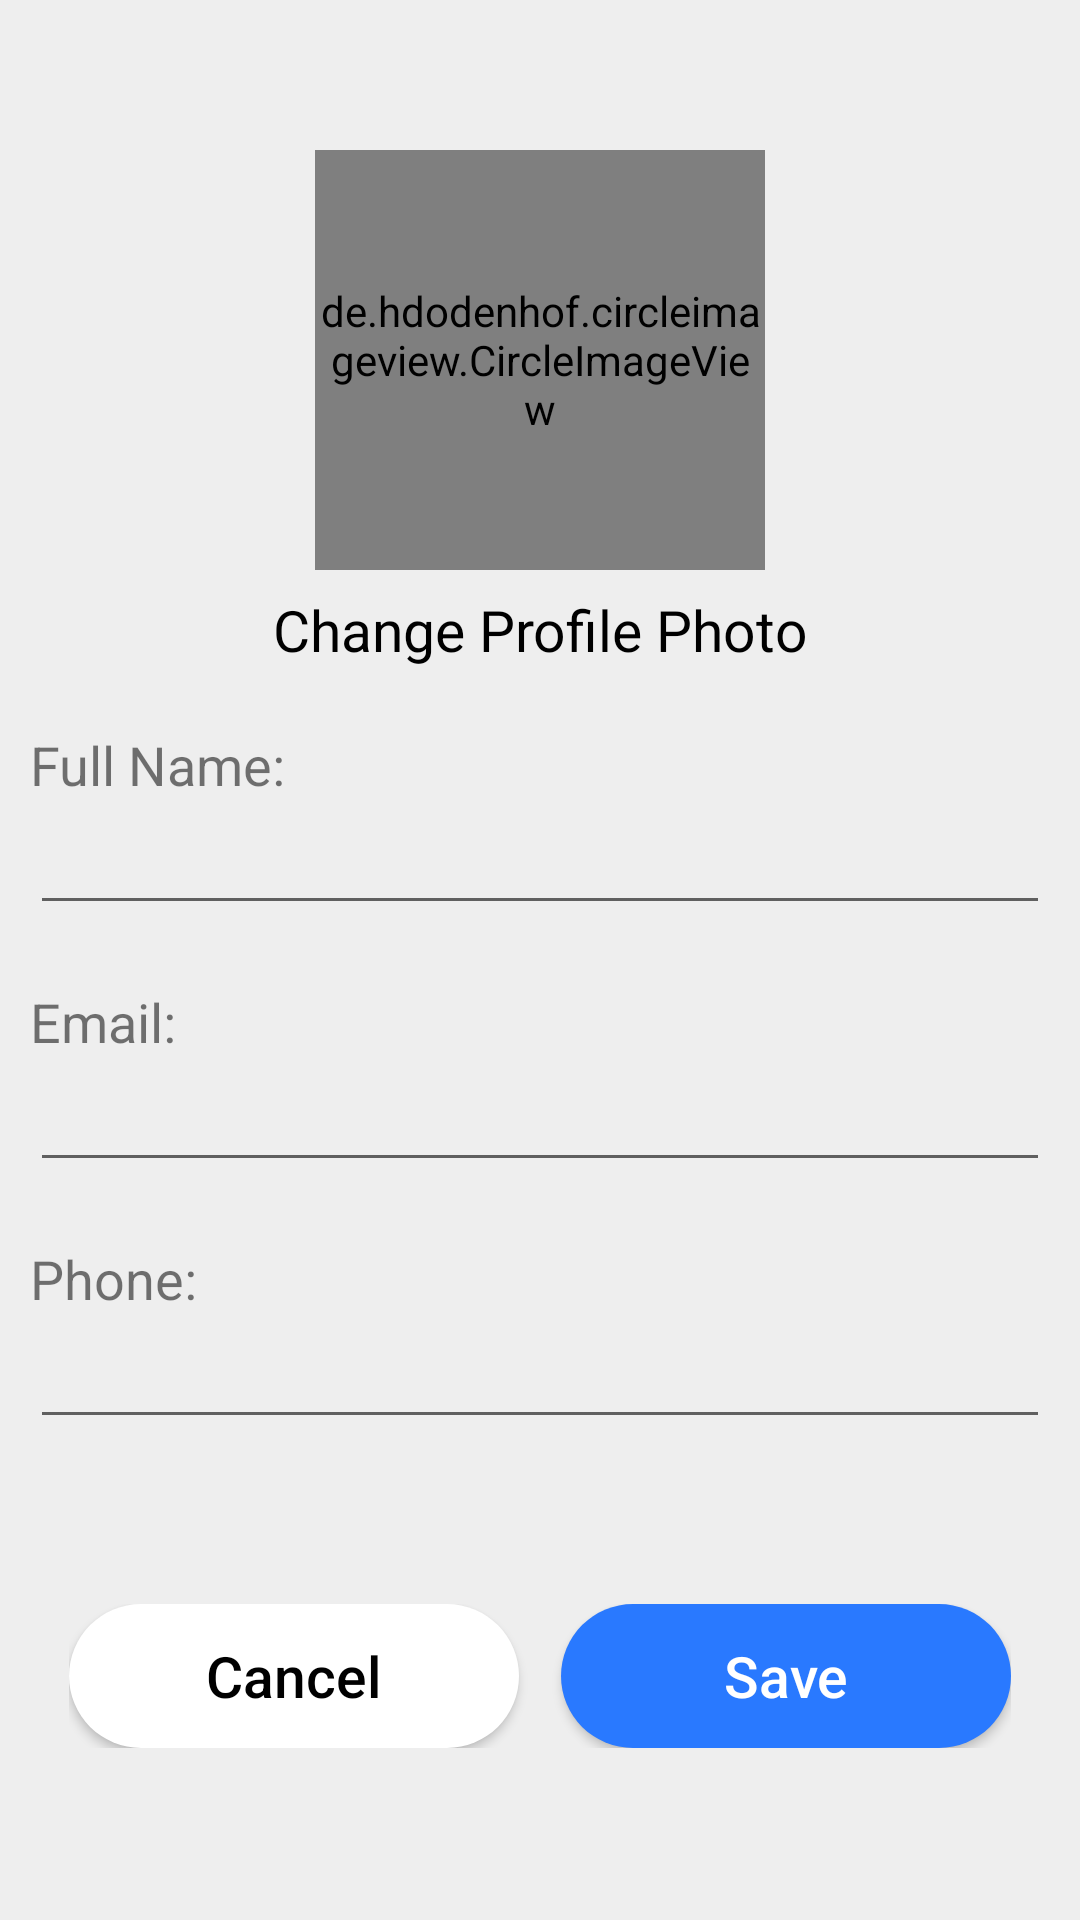

This screen was rendered from an Android layout file. Write that file and the resources it references.
<!-- AndroidManifest.xml: application theme Theme.Ahmeddd -->
<!-- res/layout/activity_update_profile_page.xml -->
<?xml version="1.0" encoding="utf-8"?>
<LinearLayout xmlns:android="http://schemas.android.com/apk/res/android"
    xmlns:app="http://schemas.android.com/apk/res-auto"
    xmlns:tools="http://schemas.android.com/tools"
    android:layout_width="match_parent"
    android:layout_height="match_parent"
    android:orientation="vertical"
    android:background="#EEEEEE"
    tools:context=".Pages.Home.UpdateProfile_Page">
    <de.hdodenhof.circleimageview.CircleImageView
        android:layout_width="150dp"
        android:layout_height="140dp"
        android:src="@drawable/primary_image"
        android:layout_gravity="center"
        android:layout_marginTop="50dp"
        android:id="@+id/myImage"
        />
    <TextView
        android:layout_width="match_parent"
        android:layout_height="wrap_content"
        android:text="@string/changephoto"
        android:gravity="center"
        android:textColor="@color/black"
        android:textSize="19dp"
        android:layout_marginTop="7dp"
        android:id="@+id/changephoto"
        />
    <ProgressBar
        android:id="@+id/upload_Image_progressBar"
        android:layout_width="match_parent"
        android:layout_height="wrap_content"
        android:layout_marginVertical="10dp"
        android:visibility="gone"
        android:indeterminate="true"
        android:indeterminateTintMode="src_atop"
        android:indeterminateTint="#2979FF"/>


    <TextView
        android:layout_width="match_parent"
        android:layout_height="wrap_content"
        android:text="@string/profilename"
        android:textSize="18dp"
        android:layout_marginHorizontal="10dp"
        android:layout_marginTop="20dp"

        />
    <EditText
        android:layout_width="match_parent"
        android:layout_height="wrap_content"
        android:layout_marginHorizontal="10dp"
        android:id="@+id/update_username"

        />
    <TextView
        android:layout_width="match_parent"
        android:layout_height="wrap_content"
        android:text="@string/profileemail"
        android:textSize="18dp"
        android:layout_marginHorizontal="10dp"
        android:layout_marginTop="20dp"

        />
    <EditText
        android:layout_width="match_parent"
        android:layout_height="wrap_content"
        android:layout_marginHorizontal="10dp"
        android:id="@+id/update_email"


        />
    <TextView
        android:layout_width="match_parent"
        android:layout_height="wrap_content"
        android:text="@string/profilephone"
        android:textSize="18dp"
        android:layout_marginHorizontal="10dp"
        android:layout_marginTop="20dp"


        />
    <EditText
        android:layout_width="match_parent"
        android:layout_height="wrap_content"
        android:layout_marginHorizontal="10dp"
        android:id="@+id/update_profile_phone"
        android:inputType="phone"

        />
    <LinearLayout
        android:layout_width="wrap_content"
        android:layout_height="wrap_content"
        android:orientation="horizontal"

        android:layout_gravity="center"
        android:layout_marginTop="55dp"
        >

        <Button
            android:layout_width="150dp"
            android:layout_height="wrap_content"
            android:text="@string/profilecancel"
            android:textAllCaps="false"
            android:textColor="@color/black"
            android:background="@drawable/button_style"
            android:textSize="19dp"
            android:layout_gravity="center"
            android:layout_marginRight="7dp"
            android:id="@+id/update_cancel_button"



            />
        <Button
            android:layout_width="150dp"
            android:layout_height="wrap_content"
            android:text="@string/profileupdate"
            android:textAllCaps="false"
            android:textColor="@color/white"
            android:background="@drawable/button_style2"
            android:textSize="19dp"
            android:layout_marginLeft="7dp"
            android:layout_gravity="center"
            android:id="@+id/update_save_button"

            />

    </LinearLayout>
    <ProgressBar
        android:id="@+id/update_progressBar"
        android:layout_width="50dp"
        android:layout_height="50dp"
        android:layout_gravity="center_horizontal"
        android:layout_marginVertical="10dp"
        android:visibility="gone"
        android:indeterminate="true"
        android:indeterminateTintMode="src_atop"
        android:layout_margin="30dp"
        android:indeterminateTint="#2979FF"/>



</LinearLayout>
<!-- resources referenced by this layout -->
<resources>
  <color name="black">#FF000000</color>
  <color name="white">#FFFFFFFF</color>
  <!-- drawable button_style (drawable) -->
  <?xml version="1.0" encoding="utf-8"?>
  <shape xmlns:android="http://schemas.android.com/apk/res/android" android:shape="rectangle">
      <solid android:color="@color/white"
          />
      <corners android:radius="30dp"
          />
  
  
  </shape>
  <!-- drawable button_style2 (drawable-v24) -->
  <?xml version="1.0" encoding="utf-8"?>
  <shape xmlns:android="http://schemas.android.com/apk/res/android" android:shape="rectangle">
      <solid android:color="#2979FF"
          />
      <corners android:radius="30dp"
          />
  
  
  </shape>
  <!-- drawable primary_image: jpeg bitmap (drawable, 170701 bytes) -->
  <string name="changephoto">Change Profile Photo</string>
  <string name="profilecancel">Cancel</string>
  <string name="profileemail">Email:</string>
  <string name="profilename">Full Name:</string>
  <string name="profilephone">Phone:</string>
  <string name="profileupdate">Save</string>
  <style name="Theme.Ahmeddd" parent="Theme.AppCompat.Light">
          
          <item name="colorPrimary">@color/purple_500</item>
          <item name="colorPrimaryVariant">@color/purple_700</item>
          <item name="colorOnPrimary">@color/white</item>
          
          <item name="colorSecondary">@color/teal_200</item>
          <item name="colorSecondaryVariant">@color/teal_700</item>
          <item name="colorOnSecondary">@color/black</item>
          
          <item name="android:statusBarColor" tools:targetApi="l">?attr/colorPrimaryVariant</item>
          
      </style>
  <color name="purple_500">#FF6200EE</color>
  <color name="purple_700">#FF3700B3</color>
  <color name="teal_200">#FF03DAC5</color>
  <color name="teal_700">#FF018786</color>
</resources>
